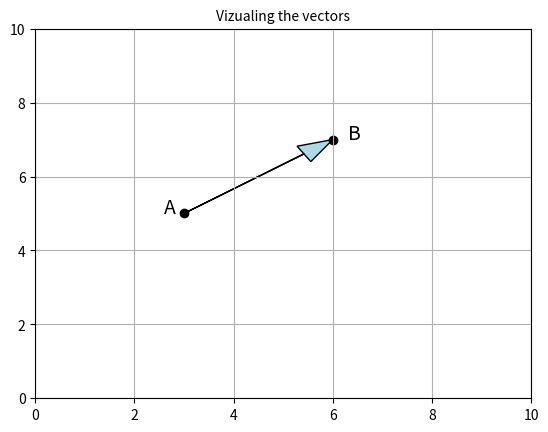

The matplotlib source for this figure:
# -*- coding: utf-8 -*-
"""Lin-Algeb_Laboratory2_Arcera_.ipynb

Automatically generated by Colaboratory.

Original file is located at
    https://colab.research.google.com/drive/1fuAhh0evZgwhW0_mhy2I_LpE4f5OyiYU

# Laboratory no.2 Introduction of Vectors
"""

import numpy as np

A = np.array([3, 3, -3])
B = np.array([-5, -2, 0])
C = np.array([2, -3, 5])
D = np.array([4, -3, 2])
E = np.array([5, -1, 4])

"""### Addition and Subtraction

"""

R = A + B + C - D - E #Eager Execution
print(' VECTORS ', R)

R1 = np.add(A,B) #Functional Method
R2 = np.subtract(R1,C)
R3 = np.add(R2,D)
R4 = np.subtract(R3,E)
print ("VECTORS", R4)

"""### Multiplication and Division"""

R = A * C / E
print('VECTORS ', R)

R1 = np.multiply(B,D)
R2 = np.divide(R1,E)
print ("VECTORS",R2)

"""### Squaring and Square root"""

X = np.array([4,9,25])
Y = np.array([2,3,5])

R1 = np.sqrt(np.square(X))
print ("VECTORS",R1)

"""### Summation"""

arr = [30, -9, .3, 5, 2]   
   
print("SUM OF ARRAY : ", np.sum(arr))  
   
print("SUM OF ARRAY(uint8) : ", np.sum(arr, dtype = np.uint8))  
print("SUM OF ARRAY(float32) : ", np.sum(arr, dtype = np.float32))

# 2D array  
arr = [[16, 18, 24, 23,34],    
       [35, 26, 17, 10, 23],   
       [13, 21, 14, 18, 3,]]   
   
print("\nSUM OF ARRAY : ", np.sum(arr))  
   
print("SUM OF ARRAY(uint8) : ", np.sum(arr, dtype = np.uint8))  
print("SUM OF ARRAY(float32) : ", np.sum(arr, dtype = np.float32))

"""### Visualizing the vectors"""

import matplotlib.pyplot as plt

a = [3.0,5.0]
b = [6.0,7.0]

head_length = 0.7

dx = b[0] - a[0]
dy = b[1] - a[1]

vec_ab = [dx,dy]

vec_ab_magnitude = np.sqrt(dx**2+dy**2)

dx = dx / vec_ab_magnitude
dy = dy / vec_ab_magnitude

vec_ab_magnitude = vec_ab_magnitude - head_length

ax = plt.axes()

ax.arrow(a[0], a[1], vec_ab_magnitude*dx, vec_ab_magnitude*dy, head_width=0.5, head_length=0.7, fc='lightblue', ec='black')

plt.scatter(a[0],a[1],color='black')
plt.scatter(b[0],b[1],color='black')

ax.annotate('A', (a[0]-0.4,a[1]),fontsize=14)
ax.annotate('B', (b[0]+0.3,b[1]),fontsize=14)

plt.grid()

plt.xlim(0,10)
plt.ylim(0,10)

plt.title('Vizualing the vectors',fontsize=10)